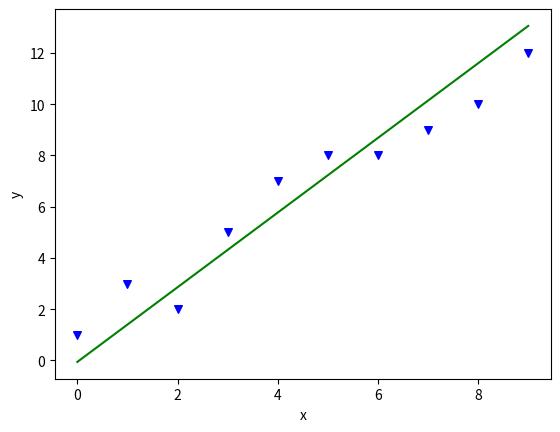

Recreate this plot in Python.
import numpy as np
import matplotlib.pyplot as plt
 
def estimate_coef(x, y):
    # number of observations/points
    n = np.size(x) 
    # mean of x and y vector
    m_x, m_y = np.mean(x), np.mean(y) 
    # calculating cross-deviation and deviation about x
    SS_xy = np.sum(y*x - n*m_y*m_x)
    SS_xx = np.sum(x*x - n*m_x*m_x) 
    # calculating regression coefficients
    b_1 = SS_xy / SS_xx
    b_0 = m_y - b_1*m_x 
    return(b_0, b_1) 
def plot_regression_line(x, y, b):
    # plotting the actual points as scatter plot
    plt.scatter(x, y, color = "b",
               marker = "v", s = 30) 
    # predicted response vector
    y_pred = b[0] + b[1]*x 
    # plotting the regression line
    plt.plot(x, y_pred, color = "g") 
    # putting labels
    plt.xlabel('x')
    plt.ylabel('y') 
    # function to show plot
    plt.show() 

# observations
x = np.array([0, 1, 2, 3, 4, 5, 6, 7, 8, 9])
y = np.array([1, 3, 2, 5, 7, 8, 8, 9, 10, 12]) 
# estimating coefficients
b = estimate_coef(x, y)
print("Estimated coefficients:\nb_0 = {}\nb_1 = {}".format(b[0], b[1]))
# plotting regression line
plot_regression_line(x, y, b)
